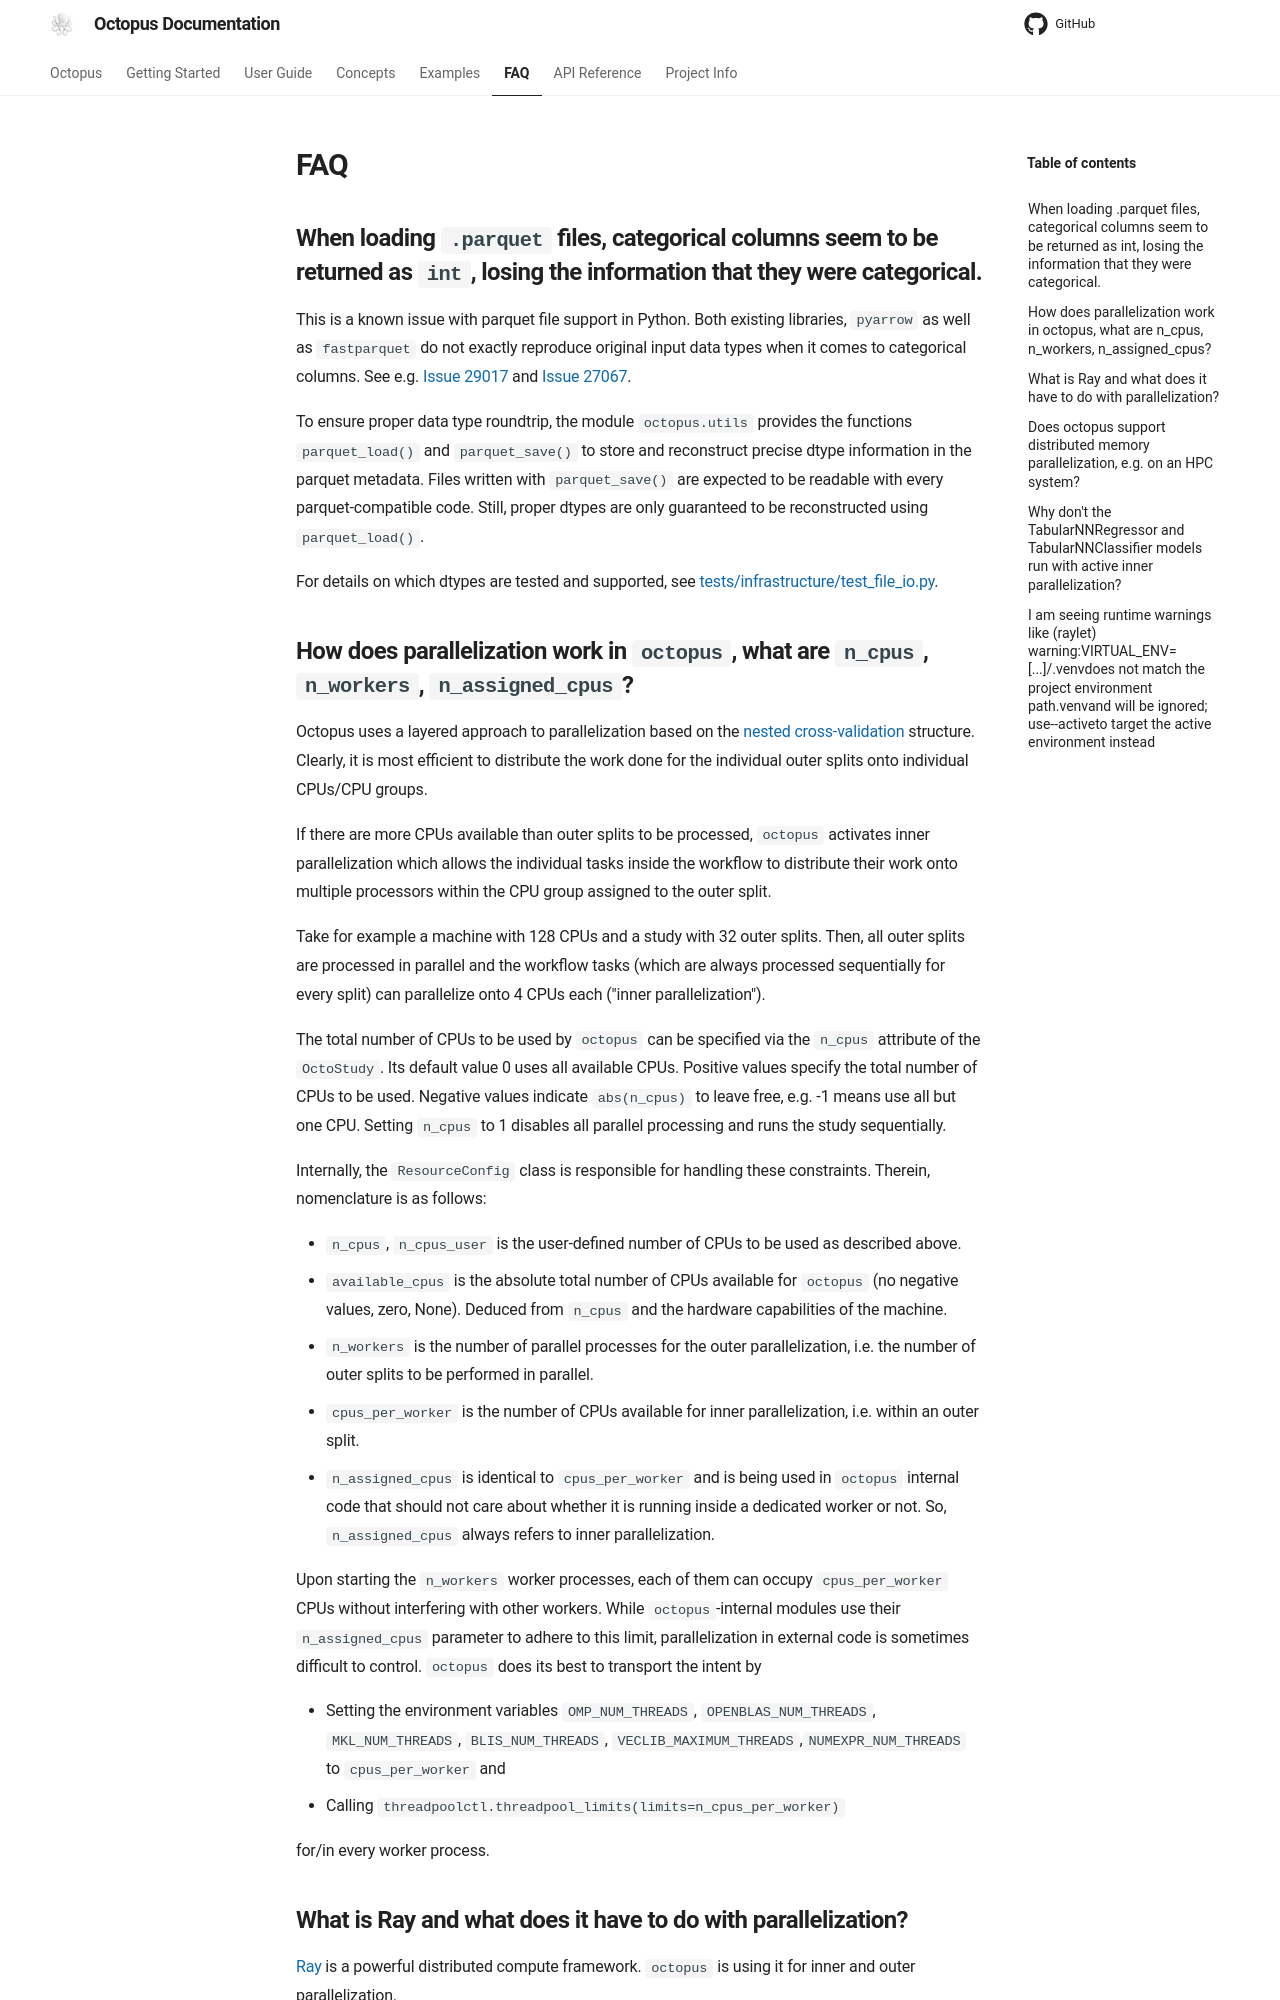

repository: emdgroup/octopus-automl · page: faq/index.html · generator: mkdocs

# FAQ

## When loading `.parquet` files, categorical columns seem to be returned as `int`, losing the information that they were categorical.

This is a known issue with parquet file support in Python.
Both existing libraries, `pyarrow` as well as `fastparquet` do not exactly reproduce original input data types when it comes to categorical columns.
See e.g. [Issue 29017](https://github.com/apache/arrow/issues/29017) and [Issue 27067](https://github.com/apache/arrow/issues/27067).

To ensure proper data type roundtrip, the module `octopus.utils` provides the functions `parquet_load()` and `parquet_save()` to store and reconstruct precise dtype information in the parquet metadata.
Files written with `parquet_save()` are expected to be readable with every parquet-compatible code.
Still, proper dtypes are only guaranteed to be reconstructed using `parquet_load()`.

For details on which dtypes are tested and supported, see [tests/infrastructure/test_file_io.py](https://github.com/emdgroup/octopus-automl/blob/main/tests/infrastructure/test_file_io.py).
